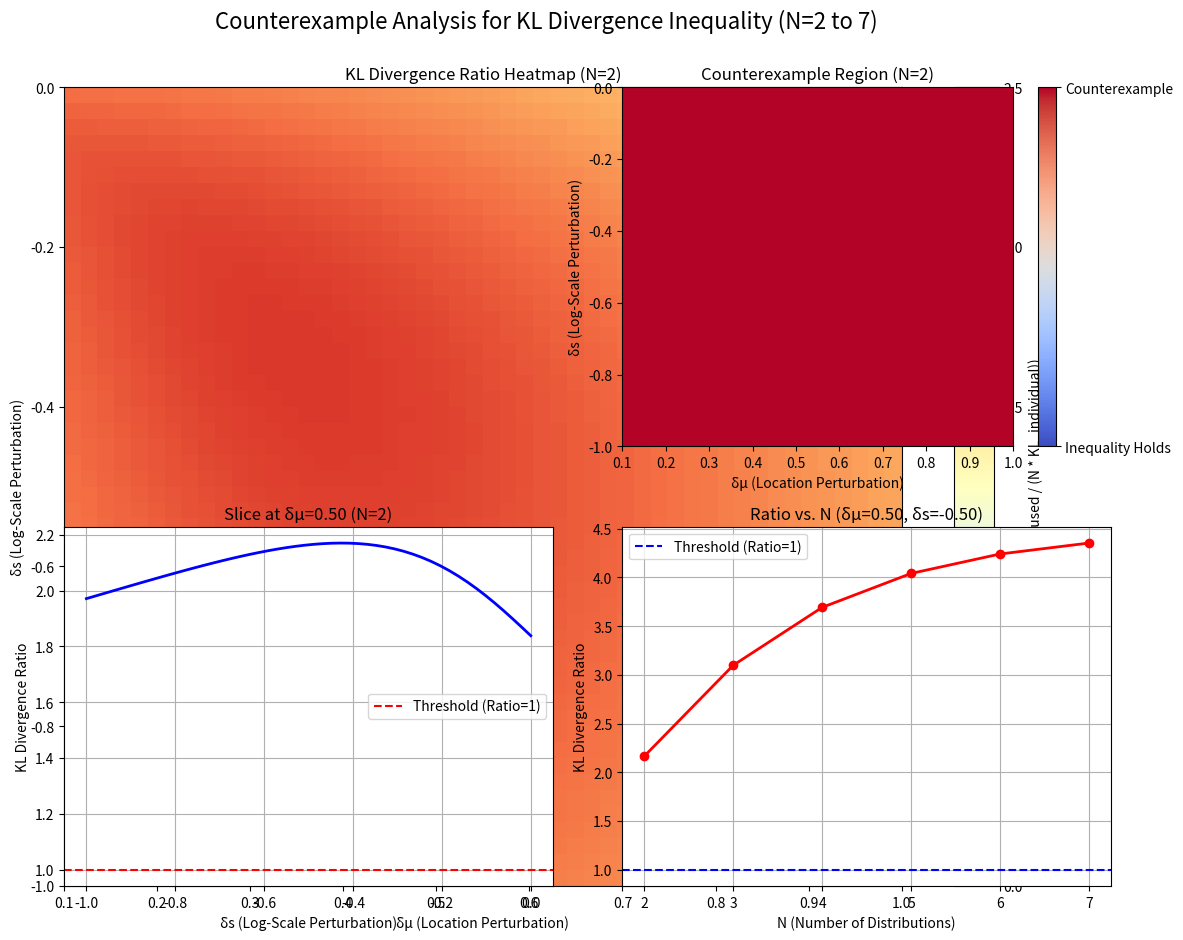

Source code (Python):
#!/usr/bin/env python3
import numpy as np
import matplotlib.pyplot as plt
import pandas as pd
import os
from itertools import product

def kl_divergence_cauchy(mu_0, gamma_0, mu, gamma):
    """计算柯西分布之间的KL散度"""
    return np.log((gamma_0 + gamma)**2 + (mu_0 - mu)**2) - np.log(4 * gamma_0 * gamma)

def analyze_counterexample_region():
    """分析反例出现的参数区域"""
    print("=" * 80)
    print("深度分析：柯西分布KL散度不等式的反例现象")
    print("=" * 80)
    
    # 参数网格
    delta_mu_range = np.linspace(0.1, 1.0, 20)
    delta_s_range = np.linspace(-1.0, 0.0, 20)
    N_values = [2, 3, 4, 5]
    
    results = []
    
    for N in N_values:
        print(f"\n分析 N = {N} 的情况...")
        counterexample_count = 0
        total_count = 0
        
        for delta_mu, delta_s in product(delta_mu_range, delta_s_range):
            # 计算融合分布参数
            mu_fused = N * delta_mu
            gamma_fused = 1.0 * np.exp(N * delta_s)
            
            # 计算融合分布KL散度
            kl_fused = kl_divergence_cauchy(0, 1.0, mu_fused, gamma_fused)
            
            # 计算单个扰动分布KL散度
            kl_individual = kl_divergence_cauchy(0, 1.0, delta_mu, 1.0 * np.exp(delta_s))
            
            # 检查不等式
            right_side = N * kl_individual
            ratio = kl_fused / right_side if right_side > 0 else float('inf')
            inequality_holds = kl_fused <= right_side
            
            results.append({
                'N': N,
                'delta_mu': delta_mu,
                'delta_s': delta_s,
                'mu_fused': mu_fused,
                'gamma_fused': gamma_fused,
                'kl_fused': kl_fused,
                'kl_individual': kl_individual,
                'right_side': right_side,
                'ratio': ratio,
                'inequality_holds': inequality_holds
            })
            
            total_count += 1
            if not inequality_holds:
                counterexample_count += 1
        
        print(f"N = {N}: 反例比例 = {counterexample_count}/{total_count} = {counterexample_count/total_count:.4f}")
    
    return pd.DataFrame(results)

def find_critical_boundary():
    """寻找反例出现的临界边界"""
    print("\n" + "=" * 60)
    print("寻找反例出现的临界边界")
    print("=" * 60)
    
    N = 2
    delta_mu = 0.5
    
    # 在delta_s上进行精细搜索
    delta_s_values = np.linspace(-1.0, 0.0, 1000)
    critical_points = []
    
    for delta_s in delta_s_values:
        mu_fused = N * delta_mu
        gamma_fused = 1.0 * np.exp(N * delta_s)
        
        kl_fused = kl_divergence_cauchy(0, 1.0, mu_fused, gamma_fused)
        kl_individual = kl_divergence_cauchy(0, 1.0, delta_mu, 1.0 * np.exp(delta_s))
        
        ratio = kl_fused / (N * kl_individual)
        
        if abs(ratio - 1.0) < 0.001:  # 接近临界点
            critical_points.append((delta_s, ratio))
    
    if critical_points:
        print(f"发现临界点（delta_mu = {delta_mu}, N = {N}）:")
        for delta_s, ratio in critical_points[:5]:  # 显示前5个
            print(f"  delta_s ≈ {delta_s:.6f}, ratio ≈ {ratio:.6f}")
    
    return critical_points

def analyze_scaling_behavior():
    """分析反例随N的缩放行为"""
    print("\n" + "=" * 60)
    print("分析反例随N的缩放行为")
    print("=" * 60)
    
    delta_mu = 0.5
    delta_s = -0.5
    N_values = range(2, 11)
    
    scaling_data = []
    
    for N in N_values:
        mu_fused = N * delta_mu
        gamma_fused = 1.0 * np.exp(N * delta_s)
        
        kl_fused = kl_divergence_cauchy(0, 1.0, mu_fused, gamma_fused)
        kl_individual = kl_divergence_cauchy(0, 1.0, delta_mu, 1.0 * np.exp(delta_s))
        
        ratio = kl_fused / (N * kl_individual)
        inequality_holds = ratio <= 1.0
        
        scaling_data.append({
            'N': N,
            'mu_fused': mu_fused,
            'gamma_fused': gamma_fused,
            'kl_fused': kl_fused,
            'kl_individual': kl_individual,
            'ratio': ratio,
            'inequality_holds': inequality_holds
        })
        
        print(f"N = {N:2d}: mu_fused = {mu_fused:.1f}, gamma_fused = {gamma_fused:.6f}, "
              f"ratio = {ratio:.6f}, holds = {inequality_holds}")
    
    return scaling_data

def theoretical_analysis():
    """理论分析：为什么会出现反例"""
    print("\n" + "=" * 60)
    print("理论分析：反例出现的数学机制")
    print("=" * 60)
    
    print("KL散度公式：D_KL(P_0 || P) = log((γ_0 + γ)² + (μ_0 - μ)²) - log(4γ_0γ)")
    print("\n对于我们的设置（μ_0 = 0, γ_0 = 1）：")
    print("D_KL(P_0 || P) = log((1 + γ)² + μ²) - log(4γ)")
    
    print("\n单个扰动分布：")
    print("μ_k = δμ, γ_k = exp(δs)")
    print("D_KL(P_0 || P_k) = log((1 + exp(δs))² + δμ²) - log(4exp(δs))")
    
    print("\n融合分布：")
    print("μ_fused = N·δμ, γ_fused = exp(N·δs)")
    print("D_KL(P_0 || P_fused) = log((1 + exp(N·δs))² + (N·δμ)²) - log(4exp(N·δs))")
    
    print("\n关键观察：")
    print("1. 当δs < 0时，exp(N·δs) << exp(δs)，融合分布尺度参数急剧减小")
    print("2. 位置参数线性累积：N·δμ")
    print("3. KL散度对小尺度参数非常敏感")
    print("4. 这种非线性效应可能导致融合分布KL散度超过线性组合")

def visualize_counterexample():
    """可视化反例现象"""
    print("\n" + "=" * 60)
    print("生成反例可视化图表")
    print("=" * 60)
    
    # 创建参数网格
    delta_mu_range = np.linspace(0.1, 1.0, 50)
    delta_s_range = np.linspace(-1.0, 0.0, 50)
    
    N = 2
    ratio_grid = np.zeros((len(delta_s_range), len(delta_mu_range)))
    
    for i, delta_s in enumerate(delta_s_range):
        for j, delta_mu in enumerate(delta_mu_range):
            mu_fused = N * delta_mu
            gamma_fused = 1.0 * np.exp(N * delta_s)
            
            kl_fused = kl_divergence_cauchy(0, 1.0, mu_fused, gamma_fused)
            kl_individual = kl_divergence_cauchy(0, 1.0, delta_mu, 1.0 * np.exp(delta_s))
            
            ratio = kl_fused / (N * kl_individual) if kl_individual > 0 else 0
            ratio_grid[i, j] = ratio
    
    # 创建图表
    plt.figure(figsize=(12, 10))
    
    # 子图1：比率热图
    im = plt.imshow(ratio_grid, extent=[delta_mu_range[0], delta_mu_range[-1], 
                                       delta_s_range[0], delta_s_range[-1]], 
                   aspect='auto', origin='lower', cmap='RdYlBu_r', vmin=0, vmax=max(2.5, np.max(ratio_grid)))
    plt.colorbar(im, label='KL Ratio (KL_fused / (N * KL_individual))')
    plt.contour(delta_mu_range, delta_s_range, ratio_grid, levels=[1.0], colors='black', linewidths=2)
    plt.xlabel('δμ (Location Perturbation)')
    plt.ylabel('δs (Log-Scale Perturbation)')
    plt.title(f'KL Divergence Ratio Heatmap (N={N})')
    
    # 子图2：反例区域
    plt.subplot(2, 2, 2)
    counterexample_grid = (ratio_grid > 1.0).astype(int)
    plt.imshow(counterexample_grid, extent=[delta_mu_range[0], delta_mu_range[-1], 
                                           delta_s_range[0], delta_s_range[-1]], 
               aspect='auto', origin='lower', cmap='coolwarm', vmin=0, vmax=1)
    cbar = plt.colorbar(ticks=[0, 1])
    cbar.ax.set_yticklabels(['Inequality Holds', 'Counterexample'])
    plt.xlabel('δμ (Location Perturbation)')
    plt.ylabel('δs (Log-Scale Perturbation)')
    plt.title(f'Counterexample Region (N={N})')
    
    # 子图3：特定切片分析
    plt.subplot(2, 2, 3)
    delta_mu_fixed = 0.5
    idx = np.argmin(np.abs(delta_mu_range - delta_mu_fixed))
    ratio_slice = ratio_grid[:, idx]
    plt.plot(delta_s_range, ratio_slice, 'b-', linewidth=2)
    plt.axhline(y=1.0, color='r', linestyle='--', label='Threshold (Ratio=1)')
    plt.xlabel('δs (Log-Scale Perturbation)')
    plt.ylabel('KL Divergence Ratio')
    plt.title(f'Slice at δμ={delta_mu_fixed:.2f} (N={N})')
    plt.legend()
    plt.grid(True)
    
    # 子图4：不同N值的比较
    plt.subplot(2, 2, 4)
    delta_mu_fixed = 0.5
    delta_s_fixed = -0.5
    N_range = range(2, 8)
    ratios_vs_N = []
    
    for N in N_range:
        mu_fused = N * delta_mu_fixed
        gamma_fused = 1.0 * np.exp(N * delta_s_fixed)
        kl_fused = kl_divergence_cauchy(0, 1.0, mu_fused, gamma_fused)
        kl_individual = kl_divergence_cauchy(0, 1.0, delta_mu_fixed, 1.0 * np.exp(delta_s_fixed))
        ratio = kl_fused / (N * kl_individual)
        ratios_vs_N.append(ratio)
    
    plt.plot(N_range, ratios_vs_N, 'ro-', linewidth=2, markersize=6)
    plt.axhline(y=1.0, color='b', linestyle='--', label='Threshold (Ratio=1)')
    plt.xlabel('N (Number of Distributions)')
    plt.ylabel('KL Divergence Ratio')
    plt.title(f'Ratio vs. N (δμ={delta_mu_fixed:.2f}, δs={delta_s_fixed:.2f})')
    plt.legend()
    plt.grid(True)
    
    plt.tight_layout(rect=[0, 0, 1, 0.96])
    plt.suptitle(f'Counterexample Analysis for KL Divergence Inequality (N={N_range[0]} to {N_range[-1]})', fontsize=16)
    
    # 确保results目录存在
    os.makedirs('results', exist_ok=True)
    plt.savefig('results/counterexample_analysis.png', dpi=300, bbox_inches='tight')
    plt.close()  # 关闭图形而不显示
    
    print("Chart saved as 'results/counterexample_analysis.png'")

if __name__ == "__main__":
    # 执行所有分析
    df_results = analyze_counterexample_region()
    critical_points = find_critical_boundary()
    scaling_data = analyze_scaling_behavior()
    theoretical_analysis()
    visualize_counterexample()
    
    # 保存详细结果
    os.makedirs('results', exist_ok=True)
    df_results.to_csv('results/counterexample_detailed_analysis.csv', index=False)
    print(f"\n详细结果已保存到 'results/counterexample_detailed_analysis.csv'")
    
    # 统计总结
    print("\n" + "=" * 60)
    print("总结统计")
    print("=" * 60)
    
    for N in [2, 3, 4, 5]:
        subset = df_results[df_results['N'] == N]
        counterexample_rate = (subset['inequality_holds'] == False).mean()
        print(f"N = {N}: 反例比例 = {counterexample_rate:.4f}")
    
    print(f"\n总体反例比例 = {(df_results['inequality_holds'] == False).mean():.4f}") 
